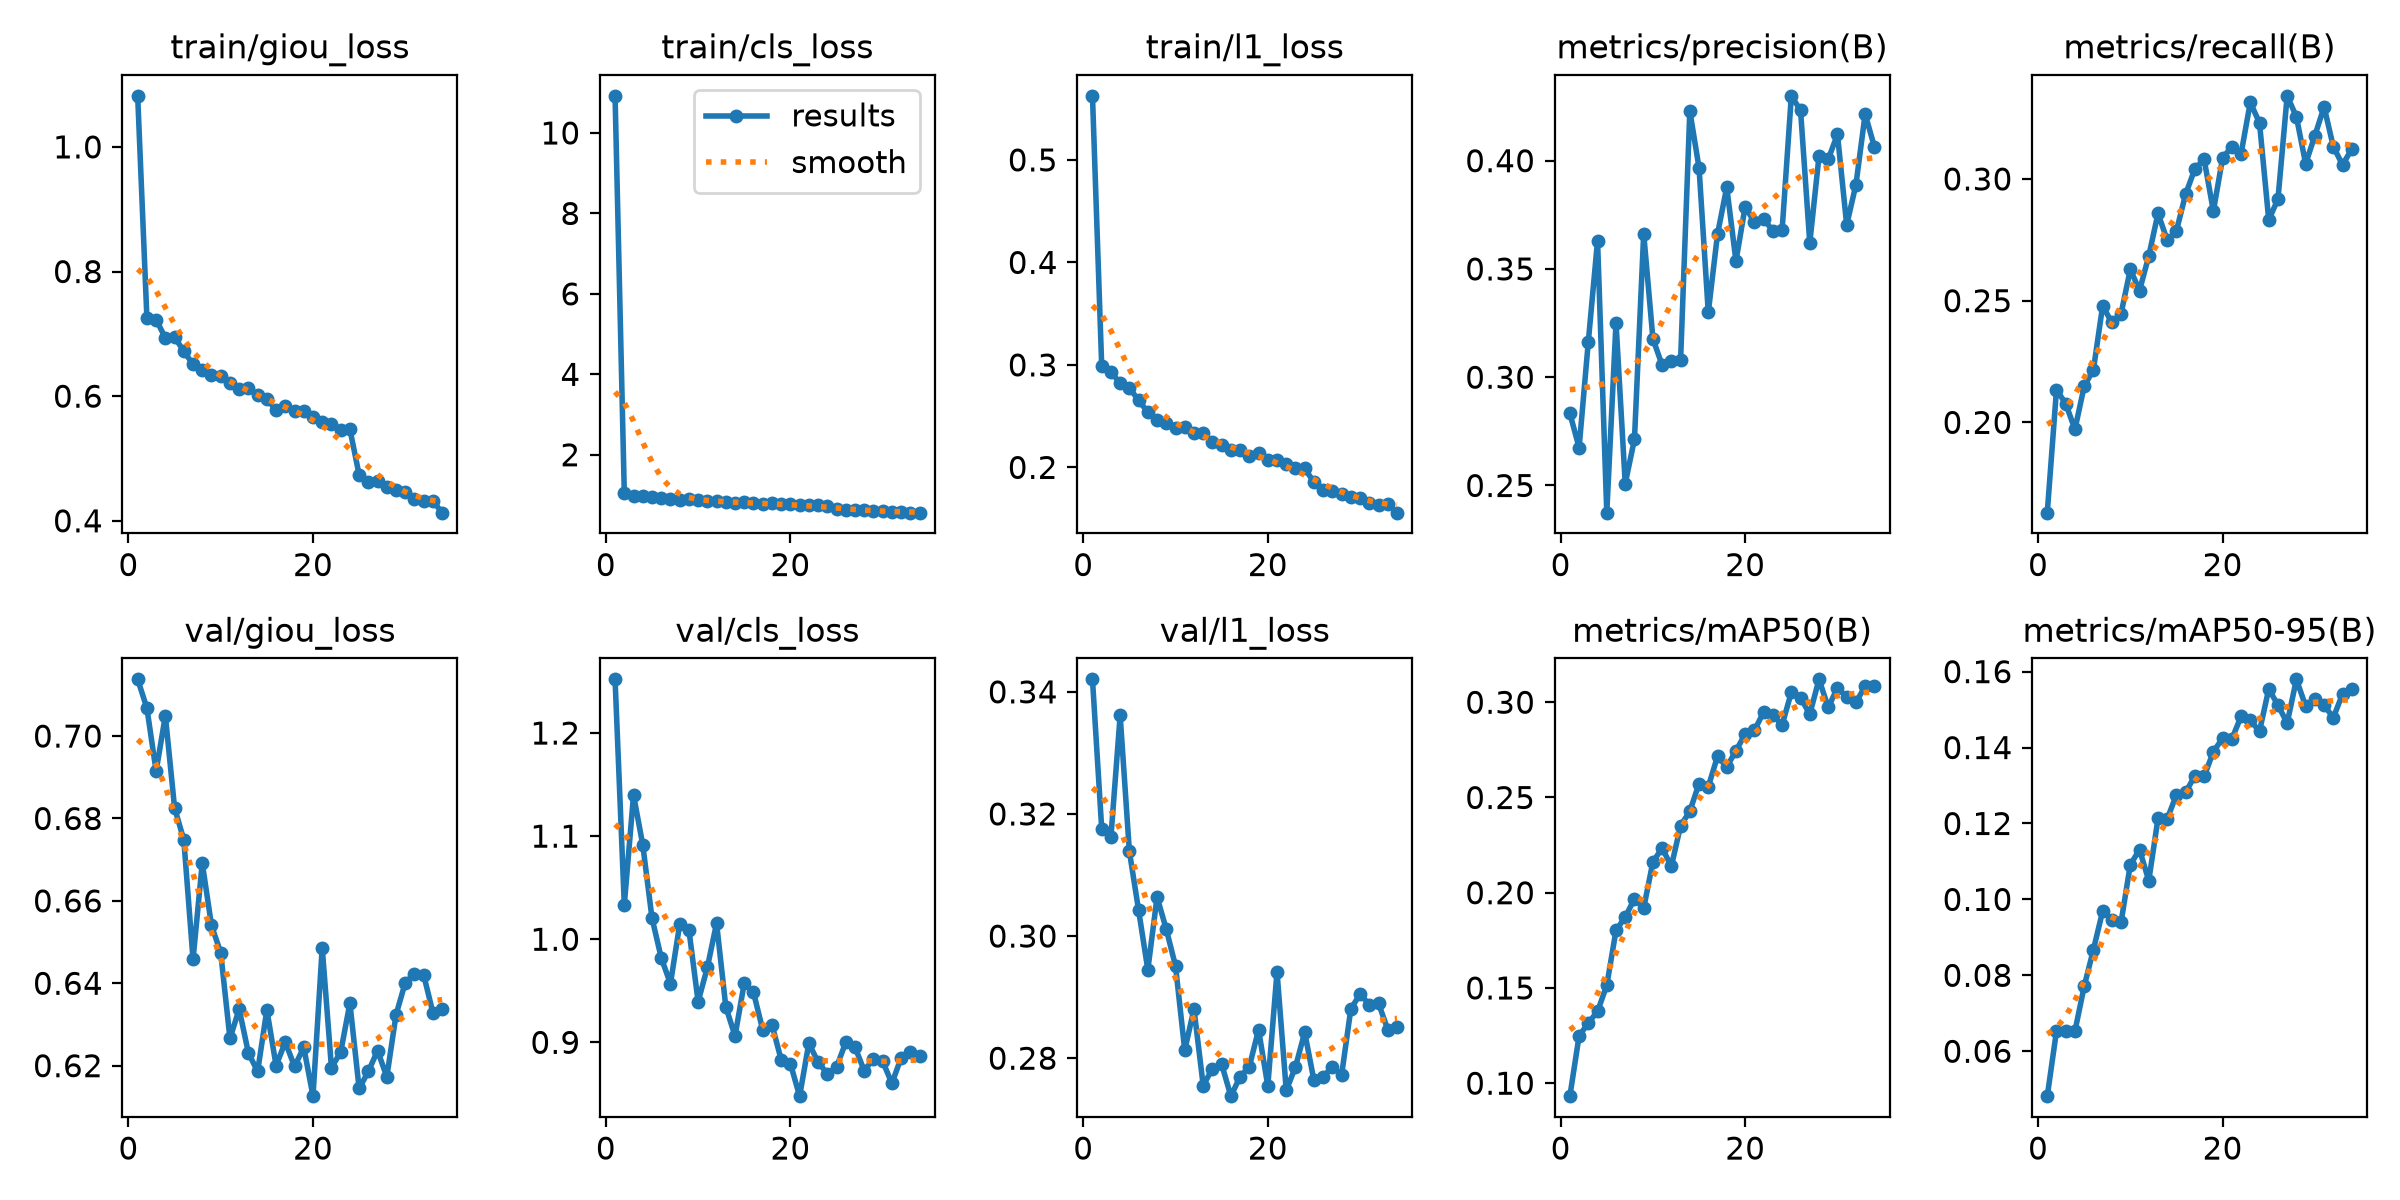

Data behind this chart, as committed beside it:
epoch, time, train/giou_loss, train/cls_loss, train/l1_loss, metrics/precision(B), metrics/recall(B), metrics/mAP50(B), metrics/mAP50-95(B), val/giou_loss, val/cls_loss, val/l1_loss, lr/pg0, lr/pg1, lr/pg2
1, 1110, 1.082, 10.92, 0.5625, 0.2833, 0.1629, 0.09319, 0.04817, 0.7138, 1.252, 0.3421, 0.0001852, 0.0001852, 0.0001852
2, 2217, 0.7256, 1.055, 0.2991, 0.2675, 0.2135, 0.1248, 0.06537, 0.7068, 1.033, 0.3176, 0.0003598, 0.0003598, 0.0003598
3, 3319, 0.7228, 0.9841, 0.2927, 0.3165, 0.2076, 0.1316, 0.06542, 0.6915, 1.14, 0.3162, 0.0005244, 0.0005244, 0.0005244
4, 5007, 0.6936, 0.9862, 0.2825, 0.3631, 0.1971, 0.1377, 0.06533, 0.705, 1.092, 0.3361, 0.0005088, 0.0005088, 0.0005088
5, 6273, 0.6948, 0.9518, 0.2773, 0.2374, 0.2148, 0.1514, 0.07708, 0.6825, 1.021, 0.3139, 0.000485, 0.000485, 0.000485
6, 7377, 0.672, 0.9225, 0.2657, 0.3251, 0.2216, 0.1802, 0.08676, 0.6748, 0.9821, 0.3042, 0.0004672, 0.0004672, 0.0004672
7, 8481, 0.6511, 0.9123, 0.2538, 0.2509, 0.2478, 0.1873, 0.0969, 0.6458, 0.9568, 0.2945, 0.0004495, 0.0004495, 0.0004495
8, 9584, 0.6427, 0.8744, 0.246, 0.2714, 0.241, 0.1968, 0.09466, 0.6692, 1.014, 0.3064, 0.0004356, 0.0004356, 0.0004356
9, 10684, 0.6336, 0.8948, 0.2437, 0.3663, 0.2447, 0.1919, 0.09403, 0.654, 1.009, 0.3011, 0.0004184, 0.0004184, 0.0004184
10, 11782, 0.6316, 0.8843, 0.2387, 0.3177, 0.2629, 0.2162, 0.1091, 0.6474, 0.9394, 0.2951, 0.0004012, 0.0004012, 0.0004012
11, 12882, 0.6219, 0.8443, 0.2398, 0.3055, 0.2542, 0.2234, 0.1131, 0.6266, 0.9726, 0.2813, 0.0003892, 0.0003892, 0.0003892
12, 13981, 0.6118, 0.8566, 0.2332, 0.3074, 0.2683, 0.2139, 0.1049, 0.6337, 1.016, 0.2881, 0.0003725, 0.0003725, 0.0003725
13, 15081, 0.6128, 0.8167, 0.2336, 0.308, 0.2859, 0.2352, 0.1213, 0.6231, 0.9345, 0.2755, 0.0003558, 0.0003558, 0.0003558
14, 16181, 0.6014, 0.8089, 0.2247, 0.423, 0.2748, 0.2428, 0.1212, 0.6186, 0.9062, 0.2783, 0.0003392, 0.0003392, 0.0003392
15, 17278, 0.5957, 0.8191, 0.2223, 0.3966, 0.2787, 0.2573, 0.1276, 0.6335, 0.9575, 0.279, 0.0003225, 0.0003225, 0.0003225
16, 18386, 0.5774, 0.8032, 0.2169, 0.3299, 0.2938, 0.2557, 0.1282, 0.62, 0.9485, 0.2738, 0.0003058, 0.0003058, 0.0003058
17, 19492, 0.5841, 0.7697, 0.2173, 0.366, 0.3042, 0.2716, 0.1326, 0.6257, 0.9122, 0.277, 0.0002891, 0.0002891, 0.0002891
18, 20594, 0.5764, 0.7903, 0.2107, 0.3877, 0.308, 0.266, 0.1324, 0.6198, 0.9171, 0.2786, 0.0002724, 0.0002724, 0.0002724
19, 21693, 0.5764, 0.7677, 0.214, 0.3537, 0.2868, 0.2746, 0.1389, 0.6244, 0.8831, 0.2847, 0.0002646, 0.0002646, 0.0002646
20, 22796, 0.5658, 0.7646, 0.2068, 0.3788, 0.3086, 0.2833, 0.1424, 0.6126, 0.8793, 0.2754, 0.0002484, 0.0002484, 0.0002484
21, 23896, 0.5583, 0.7403, 0.2074, 0.3715, 0.3133, 0.2852, 0.1422, 0.6486, 0.8478, 0.2941, 0.0002322, 0.0002322, 0.0002322
22, 24992, 0.5552, 0.7418, 0.2035, 0.3732, 0.3103, 0.2949, 0.1482, 0.6195, 0.8992, 0.2747, 0.000216, 0.000216, 0.000216
23, 26092, 0.5453, 0.7441, 0.1996, 0.3675, 0.3314, 0.2934, 0.1472, 0.6233, 0.8808, 0.2786, 0.0001998, 0.0001998, 0.0001998
24, 27190, 0.5468, 0.7364, 0.199, 0.3678, 0.3231, 0.2881, 0.1443, 0.6352, 0.8695, 0.2842, 0.0001836, 0.0001836, 0.0001836
25, 28286, 0.4737, 0.6524, 0.1855, 0.4299, 0.2832, 0.3052, 0.1554, 0.6145, 0.8761, 0.2764, 0.0001675, 0.0001675, 0.0001675
26, 29384, 0.4626, 0.631, 0.1776, 0.4232, 0.2917, 0.3024, 0.1512, 0.6186, 0.9, 0.2769, 0.0001513, 0.0001513, 0.0001513
27, 30481, 0.4639, 0.6295, 0.1769, 0.362, 0.3342, 0.2937, 0.1464, 0.6237, 0.8953, 0.2786, 0.0001351, 0.0001351, 0.0001351
28, 31577, 0.4547, 0.6154, 0.1744, 0.4021, 0.3255, 0.312, 0.158, 0.6173, 0.8726, 0.2772, 0.0001189, 0.0001189, 0.0001189
29, 32674, 0.4492, 0.6087, 0.1714, 0.4007, 0.3063, 0.2973, 0.1509, 0.6324, 0.8839, 0.2881, 0.0001027, 0.0001027, 0.0001027
30, 34040, 0.4461, 0.5932, 0.1697, 0.4121, 0.3178, 0.3076, 0.1529, 0.6402, 0.8816, 0.2905, 8.65071e-05, 8.65071e-05, 8.65071e-05
31, 35136, 0.435, 0.5813, 0.1653, 0.3703, 0.3296, 0.3027, 0.1512, 0.6423, 0.8602, 0.2888, 7.03176e-05, 7.03176e-05, 7.03176e-05
32, 36230, 0.4318, 0.5734, 0.1634, 0.3889, 0.3132, 0.3, 0.1479, 0.642, 0.8849, 0.289, 5.41282e-05, 5.41282e-05, 5.41282e-05
33, 37326, 0.4316, 0.5645, 0.1642, 0.4215, 0.3059, 0.3083, 0.1541, 0.6328, 0.8909, 0.2847, 3.79388e-05, 3.79388e-05, 3.79388e-05
34, 37855, 0.4131, 0.5615, 0.1558, 0.4064, 0.3123, 0.3088, 0.1553, 0.6337, 0.8863, 0.2851, 2.17494e-05, 2.17494e-05, 2.17494e-05
